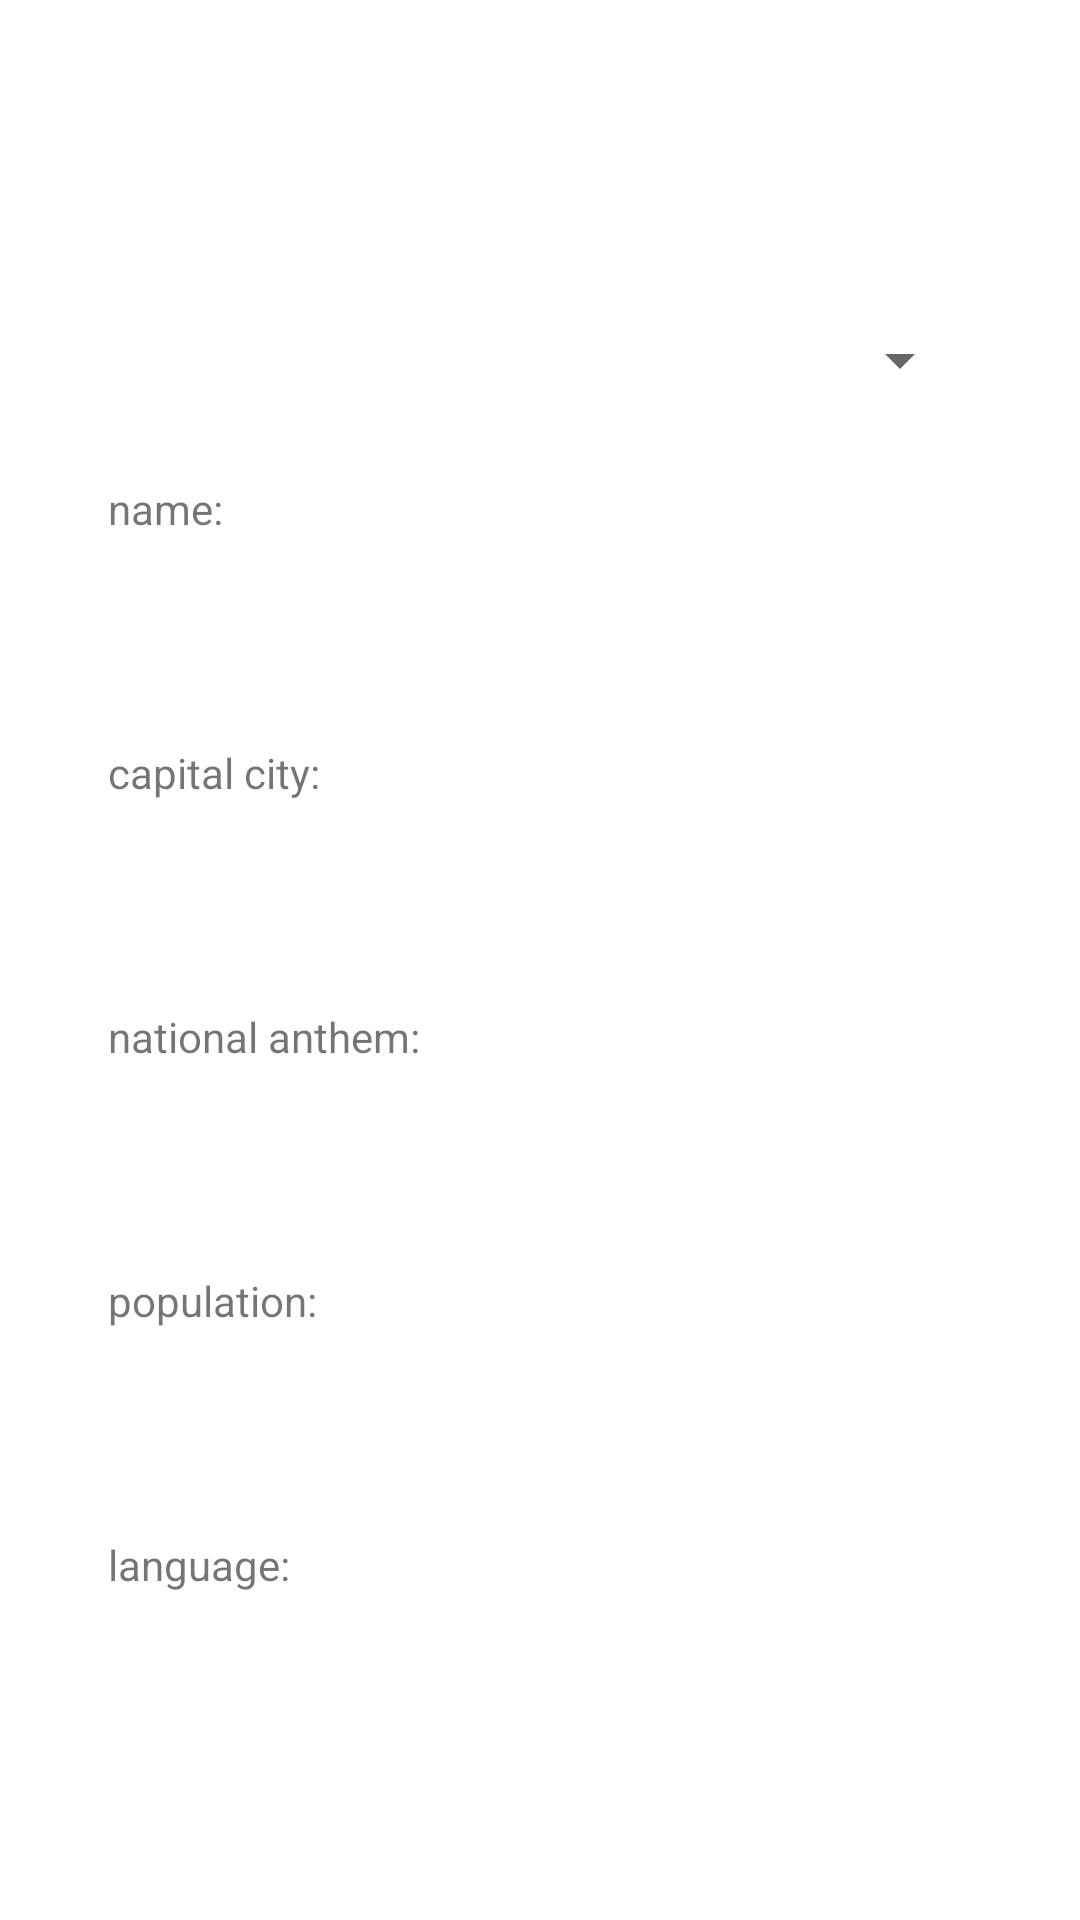

Produce the Android XML layout that renders to this screen, including the resource entries it uses.
<!-- AndroidManifest.xml: application theme Theme.D25m10y21 -->
<!-- res/layout/activity_main.xml -->
<?xml version="1.0" encoding="utf-8"?>
<LinearLayout xmlns:android="http://schemas.android.com/apk/res/android"
    xmlns:app="http://schemas.android.com/apk/res-auto"
    xmlns:tools="http://schemas.android.com/tools"
    android:layout_width="match_parent"
    android:layout_height="match_parent"
    android:background="#FFFFFF"
    tools:context=".MainActivity">

    <Space
        android:layout_width="0dp"
        android:layout_height="match_parent"
        android:layout_weight="10" />

    <LinearLayout
        android:layout_width="0dp"
        android:layout_height="match_parent"
        android:layout_weight="80"
        android:orientation="vertical">

        <Space
            android:layout_width="match_parent"
            android:layout_height="0dp"
            android:layout_weight="10" />

        <Spinner
            android:id="@+id/spinner"
            android:layout_width="match_parent"
            android:layout_height="0dp"
            android:layout_weight="10" />

        <TextView
            android:id="@+id/textView"
            android:layout_width="match_parent"
            android:layout_height="0dp"
            android:layout_weight="6"
            android:text="name:" />

        <Space
            android:layout_width="match_parent"
            android:layout_height="0dp"
            android:layout_weight="5" />

        <TextView
            android:id="@+id/textView2"
            android:layout_width="match_parent"
            android:layout_height="0dp"
            android:layout_weight="6"
            android:text="capital city:" />

        <Space
            android:layout_width="match_parent"
            android:layout_height="0dp"
            android:layout_weight="5" />

        <TextView
            android:id="@+id/textView3"
            android:layout_width="match_parent"
            android:layout_height="0dp"
            android:layout_weight="6"
            android:text="national anthem:" />

        <Space
            android:layout_width="match_parent"
            android:layout_height="0dp"
            android:layout_weight="5" />

        <TextView
            android:id="@+id/textView4"
            android:layout_width="match_parent"
            android:layout_height="0dp"
            android:layout_weight="6"
            android:text="population:" />

        <Space
            android:layout_width="match_parent"
            android:layout_height="0dp"
            android:layout_weight="5" />

        <TextView
            android:id="@+id/textView5"
            android:layout_width="match_parent"
            android:layout_height="0dp"
            android:layout_weight="6"
            android:text="language:" />

        <Space
            android:layout_width="match_parent"
            android:layout_height="0dp"
            android:layout_weight="10" />
    </LinearLayout>

    <Space
        android:layout_width="0dp"
        android:layout_height="match_parent"
        android:layout_weight="10" />
</LinearLayout>
<!-- resources referenced by this layout -->
<resources>
  <style name="Theme.D25m10y21" parent="Theme.MaterialComponents.DayNight.DarkActionBar">
          
          <item name="colorPrimary">@color/purple_500</item>
          <item name="colorPrimaryVariant">@color/purple_700</item>
          <item name="colorOnPrimary">@color/white</item>
          
          <item name="colorSecondary">@color/teal_200</item>
          <item name="colorSecondaryVariant">@color/teal_700</item>
          <item name="colorOnSecondary">@color/black</item>
          
          <item name="android:statusBarColor" tools:targetApi="l">?attr/colorPrimaryVariant</item>
          
      </style>
  <!-- not gathered from this repository: default colours our renderer supplied (Android Studio template values) -->
  <color name="purple_500">#FF6200EE</color>
  <color name="purple_700">#FF3700B3</color>
  <color name="teal_200">#FF03DAC5</color>
  <color name="teal_700">#FF018786</color>
  <color name="black">#FF000000</color>
  <color name="white">#FFFFFFFF</color>
</resources>
